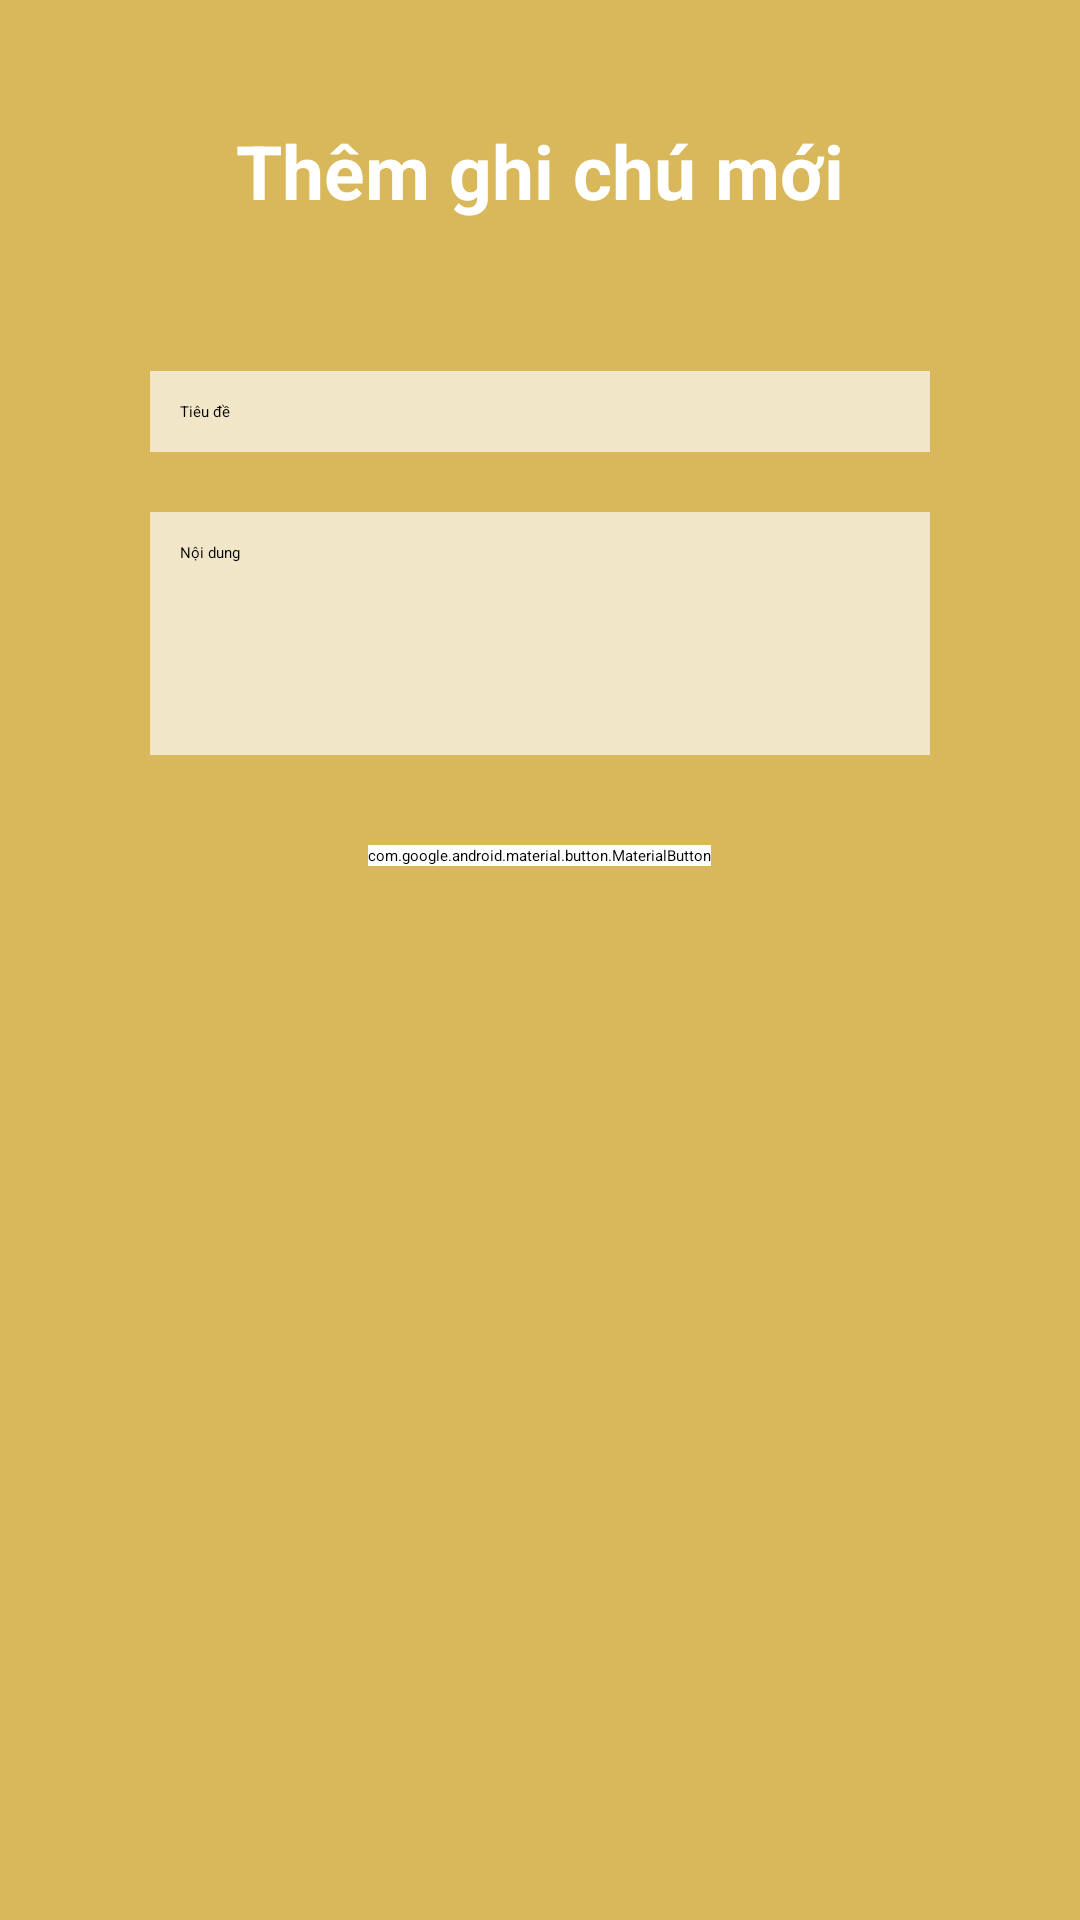

Write the Android layout XML for this screen, with the resource values it uses.
<!-- AndroidManifest.xml: application theme Theme.Block8 -->
<!-- res/layout/activity_add_note.xml -->
<?xml version="1.0" encoding="utf-8"?>
<LinearLayout xmlns:android="http://schemas.android.com/apk/res/android"
    xmlns:app="http://schemas.android.com/apk/res-auto"
    xmlns:tools="http://schemas.android.com/tools"
    android:layout_width="match_parent"
    android:layout_height="match_parent"
    android:orientation="vertical"
    android:background="#D8B85B"
    android:padding="20dp"
    tools:context=".AddNoteActivity">

    <TextView
        android:layout_width="match_parent"
        android:layout_height="wrap_content"
        android:id="@+id/titleTV"
        android:text="Thêm ghi chú mới"
        android:textColor="@color/white"
        android:textSize="25dp"
        android:textStyle="bold"
        android:gravity="center"
        android:layout_margin="20dp"/>

    <LinearLayout
        android:layout_width="match_parent"
        android:layout_height="wrap_content"
        android:orientation="vertical"
        android:padding="10dp"
        android:layout_margin="10dp"
        android:background="@drawable/rounded_corner">
        <EditText
            android:layout_width="match_parent"
            android:layout_height="wrap_content"
            android:id="@+id/titleInput"
            android:hint="Tiêu đề"
            android:background="#F1E6C7"
            android:padding="10dp"
            android:layout_margin="10dp"/>
        <EditText
            android:layout_width="match_parent"
            android:layout_height="wrap_content"
            android:id="@+id/descriptionInput"
            android:hint="Nội dung"
            android:background="#F1E6C7"
            android:padding="10dp"
            android:layout_margin="10dp"
            android:lines="10"
            android:gravity="top"/>


    </LinearLayout>

    <com.google.android.material.button.MaterialButton
        android:layout_width="wrap_content"
        android:layout_height="wrap_content"
        android:id="@+id/saveBtn"
        android:text="Lưu"
        android:layout_gravity="center"
        android:backgroundTint="@color/white"
        android:textColor="#3D545E"/>


</LinearLayout>
<!-- resources referenced by this layout -->
<resources>

  <!-- not gathered from this repository: default colours our renderer supplied (Android Studio template values) -->
  <color name="white">#FFFFFFFF</color>
</resources>
